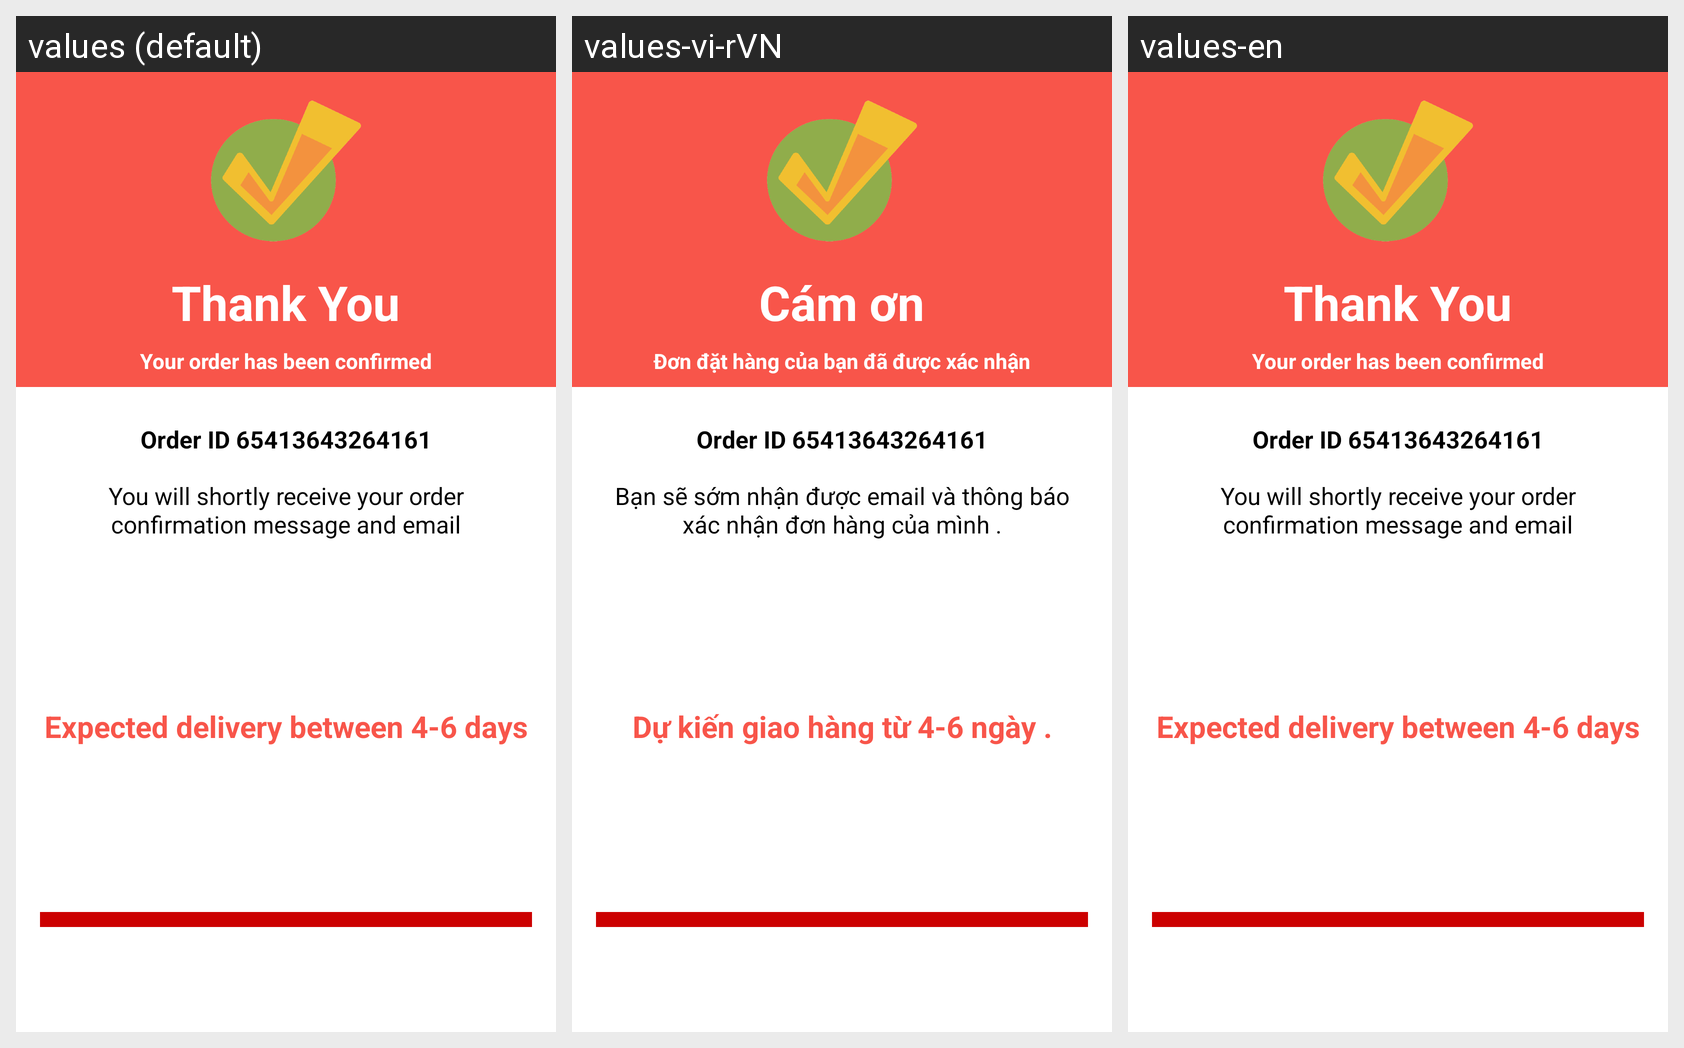

Locale-by-locale string values for the Android screen shown in this grid:
Android screen res/layout/activity_delivery.xml rendered under 3 locales, left to right: values (default), values-vi-rVN, values-en. Device: Nexus 5 (rendered at 1080×1920; each locale shown at half size, 540×960, under a caption strip naming it); theme Theme.AppCompat.DayNight.NoActionBar.
Strings drawn on this screen, with the default value and each locale's value (text and hints the layout hard-codes, and strings that could not be matched under every locale, appear in the picture but are not listed):

thank_you
  values: Thank You
  values-vi-rVN: Cám ơn
  values-en: Thank You

order_confirmed
  values: Your order has been confirmed
  values-vi-rVN: Đơn đặt hàng của bạn đã được xác nhận
  values-en: Your order has been confirmed

order_confirm_message
  values: You will shortly receive your order confirmation message and email
  values-vi-rVN: Bạn sẽ sớm nhận được email và thông báo xác nhận đơn hàng của mình .
  values-en: You will shortly receive your order confirmation message and email

expected_delivery
  values: Expected delivery between 4-6 days
  values-vi-rVN: Dự kiến giao hàng từ 4-6 ngày .
  values-en: Expected delivery between 4-6 days

shipping_detail
  values: SHIPPING DETAILS
  values-vi-rVN: CHI TIẾT VẬN CHUYỂN 
  values-en: SHIPPING DETAILS
